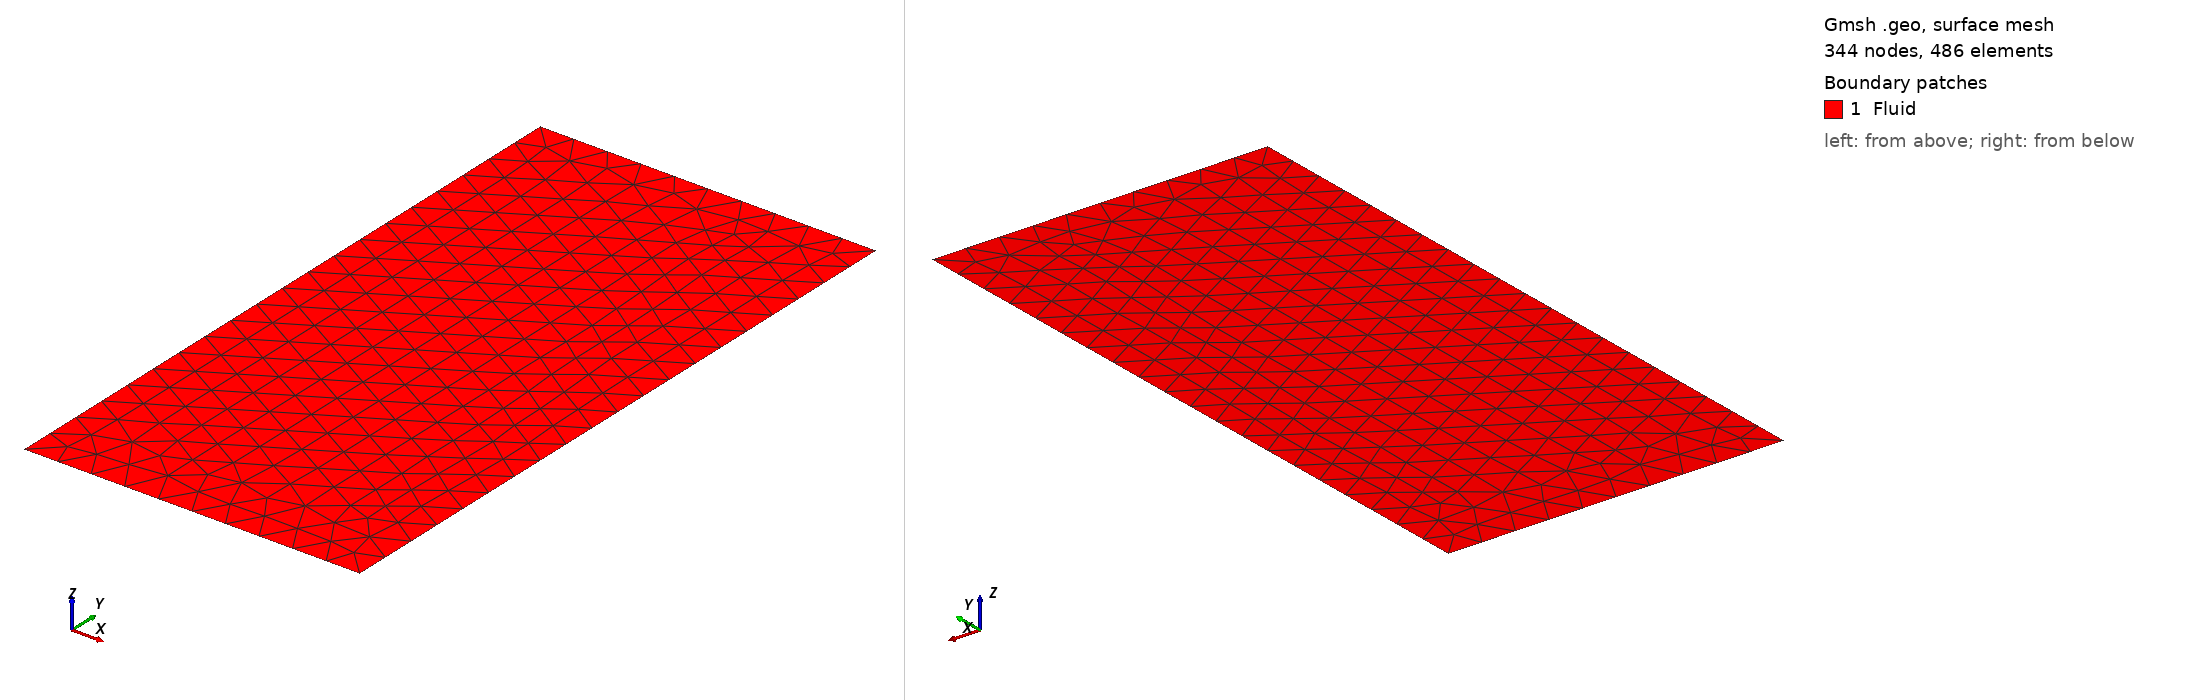

Gmsh geometry script, surface-meshed: 344 nodes, 486 surface elements. Boundary patches (legend numbers): 1 Fluid. Left view from above one corner, right view from below the opposite corner. Legend entries are the model's physical surfaces. The drawing asked Gmsh for element sizes between 1% and 20% of the model's largest extent; the script's own settings can give other sizes.

=== geometry.geo (drawn) ===
//+
L = 0.146;
//+
d = L/10;
//+
Point(1) = {4*L, 0, 0, d};
//+
Point(2) = {0, 0, 0, d};
//+
Point(3) = {0, 3*L, 0, d};
//+
Point(4) = {4*L, 3*L, 0, d};
//+
Point(5) = {L, 2*L, 0, d};
//+
Point(6) = {0, 2*L, 0, d};
//+
Point(7) = {L, 0, 0, d};

//+
Line(1) = {2, 6};
//+
Line(2) = {6, 5};
//+
Line(3) = {5, 7};
//+
Line(4) = {2, 7};
//+
Line(5) = {6, 3};
//+
Line(6) = {4, 1};
//+
Line(7) = {1, 7};
//+
Curve Loop(1) = {1, 2, 3, -4};
//+
Surface(1) = {1};
//+
Physical Curve("Boundary") = {5, 1, 4, 7, 6};
//+
Physical Curve("FreeSurface") = {2,3};
//+
Physical Surface("Fluid") = {1};
//+
//Transfinite Surface{1};
